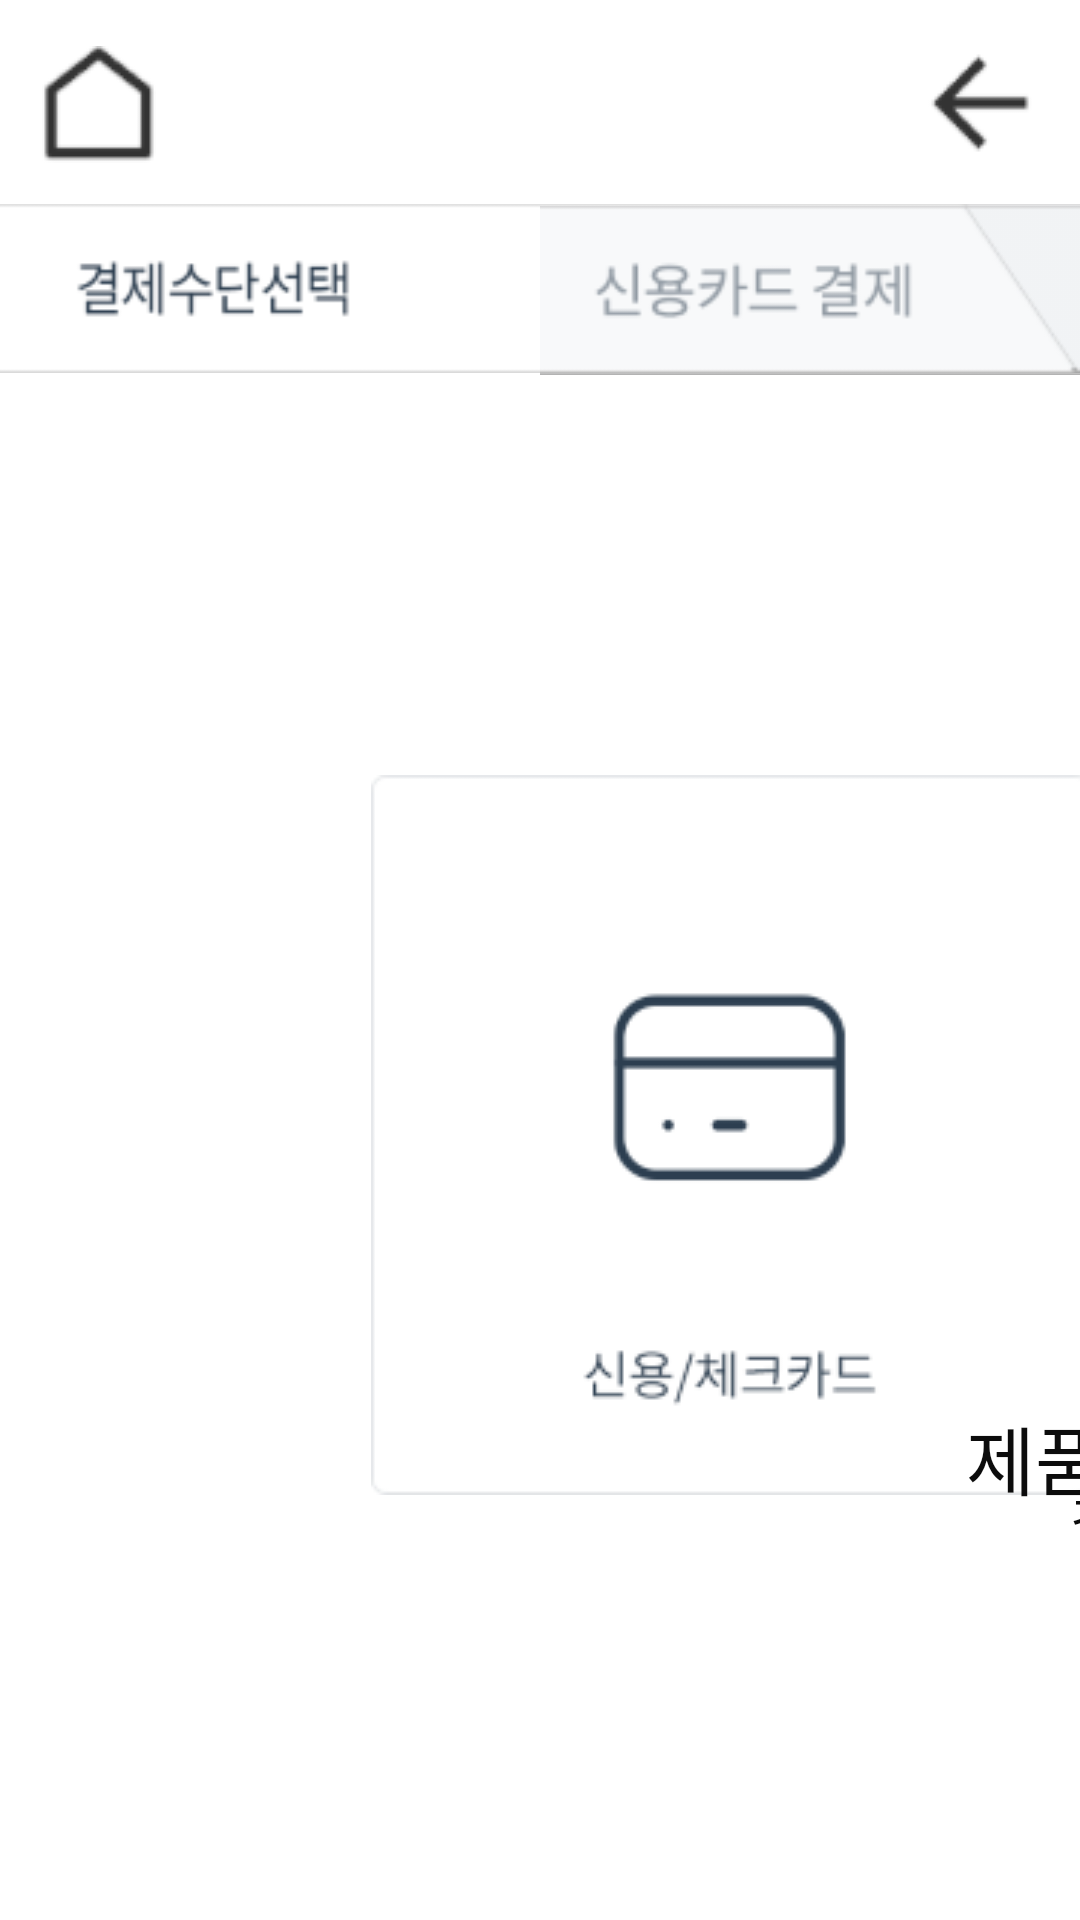

Android layout source for this screen:
<!-- AndroidManifest.xml: application theme Theme.Korail_market -->
<!-- res/layout/activity_pay.xml -->
<?xml version="1.0" encoding="utf-8"?>

<androidx.constraintlayout.widget.ConstraintLayout xmlns:android="http://schemas.android.com/apk/res/android"
    xmlns:app="http://schemas.android.com/apk/res-auto"
    xmlns:tools="http://schemas.android.com/tools"
    android:layout_width="match_parent"
    android:layout_height="match_parent"
    tools:context=".PayActivity">

    <androidx.appcompat.widget.Toolbar
        android:id="@+id/back_btn_tb"
        android:layout_width="50dp"
        android:layout_height="42dp"
        app:layout_constraintBottom_toBottomOf="parent"
        app:layout_constraintEnd_toEndOf="parent"
        app:layout_constraintHorizontal_bias="0.973"
        app:layout_constraintStart_toStartOf="parent"
        app:layout_constraintTop_toTopOf="parent"
        app:layout_constraintVertical_bias="0.023"
        app:navigationIcon="@drawable/top_btn_back" />

    <TextView
        android:id="@+id/time_text"
        android:layout_width="wrap_content"
        android:layout_height="wrap_content"
        android:fontFamily="@font/notosanscjkkr_regular"
        android:letterSpacing="-0.03"
        android:text=""
        android:textColor="#2d2d2d"
        android:textSize="19.2sp"
        android:textStyle="normal"
        app:layout_constraintBottom_toBottomOf="parent"
        app:layout_constraintEnd_toEndOf="parent"
        app:layout_constraintStart_toStartOf="parent"
        app:layout_constraintTop_toTopOf="parent"
        app:layout_constraintVertical_bias="0.01" />


    <ImageView
        android:id="@+id/imageView3"
        android:layout_width="wrap_content"
        android:layout_height="wrap_content"
        app:layout_constraintBottom_toBottomOf="parent"
        app:layout_constraintEnd_toEndOf="parent"
        app:layout_constraintHorizontal_bias="0.0"
        app:layout_constraintStart_toStartOf="parent"
        app:layout_constraintTop_toTopOf="parent"
        app:layout_constraintVertical_bias="0.115"
        app:srcCompat="@drawable/order_step_01_sel" />

    <ImageView
        android:id="@+id/imageView4"
        android:layout_width="wrap_content"
        android:layout_height="wrap_content"
        app:layout_constraintBottom_toBottomOf="parent"
        app:layout_constraintEnd_toEndOf="parent"
        app:layout_constraintHorizontal_bias="0.0"
        app:layout_constraintStart_toEndOf="@+id/imageView3"
        app:layout_constraintTop_toTopOf="parent"
        app:layout_constraintVertical_bias="0.116"
        app:srcCompat="@drawable/order_step_02_nor1" />

    <ImageView
        android:id="@+id/imageView5"
        android:layout_width="wrap_content"
        android:layout_height="wrap_content"
        app:layout_constraintBottom_toBottomOf="parent"
        app:layout_constraintEnd_toEndOf="parent"
        app:layout_constraintHorizontal_bias="0.0"
        app:layout_constraintStart_toEndOf="@+id/imageView4"
        app:layout_constraintTop_toTopOf="parent"
        app:layout_constraintVertical_bias="0.116"
        app:srcCompat="@drawable/order_step_03_nor" />

    <ImageButton
        android:id="@+id/home_btn"
        android:layout_width="55dp"
        android:layout_height="42dp"
        android:background="@android:color/transparent"
        android:src="@drawable/top_btn_home"
        app:layout_constraintBottom_toBottomOf="parent"
        app:layout_constraintEnd_toEndOf="parent"
        app:layout_constraintHorizontal_bias="0.018"
        app:layout_constraintStart_toStartOf="parent"
        app:layout_constraintTop_toTopOf="parent"
        app:layout_constraintVertical_bias="0.023" />




    <androidx.constraintlayout.widget.ConstraintLayout
        android:id="@+id/pay_view"
        android:layout_width="1097dp"
        android:layout_height="400dp"
        android:orientation="horizontal"
        app:layout_constraintEnd_toEndOf="parent"
        app:layout_constraintHorizontal_bias="0.0"
        app:layout_constraintStart_toStartOf="parent"
        app:layout_constraintTop_toBottomOf="@+id/imageView4">

        <TextView
            android:id="@+id/textViewpayMessage"
            android:layout_width="wrap_content"
            android:layout_height="wrap_content"
            android:fontFamily="@font/notosanscjkkr_regular"
            android:text="결제수단을 선택해주세요"
            android:textColor="#E6000000"
            android:textSize="18dp"
            app:layout_constraintBottom_toBottomOf="parent"
            app:layout_constraintEnd_toEndOf="parent"
            app:layout_constraintStart_toStartOf="parent"
            app:layout_constraintTop_toTopOf="parent"
            app:layout_constraintVertical_bias="0.107" />

        <ImageButton
            android:id="@+id/credit_btn"
            android:layout_width="wrap_content"
            android:layout_height="wrap_content"
            android:background="@android:color/transparent"
            app:layout_constraintBottom_toBottomOf="parent"
            app:layout_constraintEnd_toStartOf="@+id/naverpay_btn"
            app:layout_constraintHorizontal_bias="0.623"
            app:layout_constraintStart_toStartOf="parent"
            app:layout_constraintTop_toTopOf="parent"
            app:layout_constraintVertical_bias="0.825"
            app:srcCompat="@drawable/order_pay_01" />

        <ImageButton
            android:id="@+id/naverpay_btn"
            android:layout_width="wrap_content"
            android:layout_height="wrap_content"
            android:background="@android:color/transparent"
            app:layout_constraintBottom_toBottomOf="parent"
            app:layout_constraintEnd_toEndOf="parent"
            app:layout_constraintHorizontal_bias="0.512"
            app:layout_constraintStart_toStartOf="parent"
            app:layout_constraintTop_toTopOf="parent"
            app:layout_constraintVertical_bias="0.825"
            app:srcCompat="@drawable/order_pay_02" />

        <ImageButton
            android:id="@+id/payco_btn"
            android:layout_width="wrap_content"
            android:layout_height="wrap_content"
            android:layout_marginStart="3dp"
            android:background="@android:color/transparent"
            app:layout_constraintBottom_toBottomOf="parent"
            app:layout_constraintEnd_toEndOf="parent"
            app:layout_constraintHorizontal_bias="0.38"
            app:layout_constraintStart_toEndOf="@+id/naverpay_btn"
            app:layout_constraintTop_toTopOf="parent"
            app:layout_constraintVertical_bias="0.825"
            app:srcCompat="@drawable/order_pay_03" />

    </androidx.constraintlayout.widget.ConstraintLayout>

    <androidx.constraintlayout.widget.ConstraintLayout
        android:id="@+id/qr_view"
        android:layout_width="1097dp"
        android:layout_height="400dp"
        android:orientation="horizontal"
        app:layout_constraintEnd_toEndOf="parent"
        app:layout_constraintHorizontal_bias="0.0"
        app:layout_constraintStart_toStartOf="parent"
        app:layout_constraintTop_toBottomOf="@+id/imageView4">


        <ImageButton
            android:id="@+id/imageButton4"
            android:layout_width="wrap_content"
            android:layout_height="wrap_content"
            android:background="@android:color/transparent"
            app:layout_constraintBottom_toBottomOf="parent"
            app:layout_constraintEnd_toEndOf="parent"
            app:layout_constraintStart_toStartOf="parent"
            app:layout_constraintTop_toTopOf="parent"
            app:layout_constraintVertical_bias="0.379"
            app:srcCompat="@drawable/order_qr" />

        <TextView
            android:id="@+id/textView11"
            android:layout_width="wrap_content"
            android:layout_height="wrap_content"
            android:fontFamily="@font/notosanscjkkr_regular"
            android:text="결제가 완료되면 자동으로 다음화면으로 넘어갑니다"
            android:textColor="#F3000000"
            android:textSize="18dp"
            app:layout_constraintBottom_toBottomOf="parent"
            app:layout_constraintEnd_toEndOf="parent"
            app:layout_constraintStart_toStartOf="parent"
            app:layout_constraintTop_toBottomOf="@+id/imageButton4"
            app:layout_constraintVertical_bias="0.91" />
    </androidx.constraintlayout.widget.ConstraintLayout>

    <androidx.constraintlayout.widget.ConstraintLayout
        android:id="@+id/order_view"
        android:layout_width="1097dp"
        android:layout_height="400dp"
        android:orientation="horizontal"
        app:layout_constraintEnd_toEndOf="parent"
        app:layout_constraintHorizontal_bias="0.0"
        app:layout_constraintStart_toStartOf="parent"
        app:layout_constraintTop_toBottomOf="@+id/imageView4">


        <TextView
            android:id="@+id/textView00"
            android:layout_width="wrap_content"
            android:layout_height="wrap_content"
            android:fontFamily="@font/notosanscjkkr_regular"
            android:text="주문번호"
            android:textColor="#F3000000"
            android:textSize="23dp"
            app:layout_constraintBottom_toBottomOf="parent"
            app:layout_constraintEnd_toEndOf="parent"
            app:layout_constraintStart_toStartOf="parent"
            app:layout_constraintTop_toTopOf="parent"
            app:layout_constraintVertical_bias="0.136" />

        <TextView
            android:id="@+id/textView"
            android:layout_width="276dp"
            android:layout_height="239dp"
            android:fontFamily="@font/notosanscjkkr_medium"
            android:text="000"
            android:textColor="#1b6cc3"
            android:textSize="130dp"
            app:layout_constraintBottom_toBottomOf="parent"
            app:layout_constraintEnd_toEndOf="parent"
            app:layout_constraintHorizontal_bias="0.531"
            app:layout_constraintStart_toStartOf="parent"
            app:layout_constraintTop_toTopOf="parent"
            app:layout_constraintVertical_bias="0.006" />

        <TextView
            android:id="@+id/textView3"
            android:layout_width="wrap_content"
            android:layout_height="wrap_content"
            android:layout_marginBottom="64dp"
            android:fontFamily="@font/notosanscjkkr_regular"
            android:text="제품을 준비중입니다. 잠시만 기다려 주세요."
            android:textColor="#F3000000"
            android:textSize="25dp"
            app:layout_constraintBottom_toBottomOf="parent"
            app:layout_constraintEnd_toEndOf="parent"
            app:layout_constraintStart_toStartOf="parent"
            app:layout_constraintTop_toBottomOf="@+id/textView"
            app:layout_constraintVertical_bias="1.7" />
    </androidx.constraintlayout.widget.ConstraintLayout>

</androidx.constraintlayout.widget.ConstraintLayout>
<!-- resources referenced by this layout -->
<resources>
  <!-- drawable order_pay_01: png bitmap (drawable, 7579 bytes) -->
  <!-- drawable order_pay_02: png bitmap (drawable, 13011 bytes) -->
  <!-- drawable order_pay_03: png bitmap (drawable, 11907 bytes) -->
  <!-- drawable order_qr: png bitmap (drawable, 11933 bytes) -->
  <!-- drawable order_step_01_sel: png bitmap (drawable, 5898 bytes) -->
  <!-- drawable order_step_02_nor1: png bitmap (drawable, 4904 bytes) -->
  <!-- drawable order_step_03_nor: png bitmap (drawable, 2289 bytes) -->
  <!-- drawable top_btn_back: png bitmap (drawable, 1456 bytes) -->
  <!-- drawable top_btn_home: png bitmap (drawable, 1925 bytes) -->
  <style name="Theme.Korail_market" parent="Theme.MaterialComponents.DayNight.DarkActionBar">
          
          <item name="colorPrimary">@color/purple_500</item>
          <item name="colorPrimaryVariant">@color/purple_700</item>
          <item name="colorOnPrimary">@color/white</item>
          
          <item name="colorSecondary">@color/teal_200</item>
          <item name="colorSecondaryVariant">@color/teal_700</item>
          <item name="colorOnSecondary">@color/black</item>
          
          <item name="android:statusBarColor">?attr/colorPrimaryVariant</item>
          
          <item name="windowNoTitle">true</item>
          <item name="android:windowFullscreen">true</item>
          <item name="windowActionBar">false</item>
      </style>
  <!-- not gathered from this repository: default colours our renderer supplied (Android Studio template values) -->
  <color name="purple_500">#FF6200EE</color>
  <color name="purple_700">#FF3700B3</color>
  <color name="teal_200">#FF03DAC5</color>
  <color name="teal_700">#FF018786</color>
  <color name="black">#FF000000</color>
  <color name="white">#FFFFFFFF</color>
</resources>
